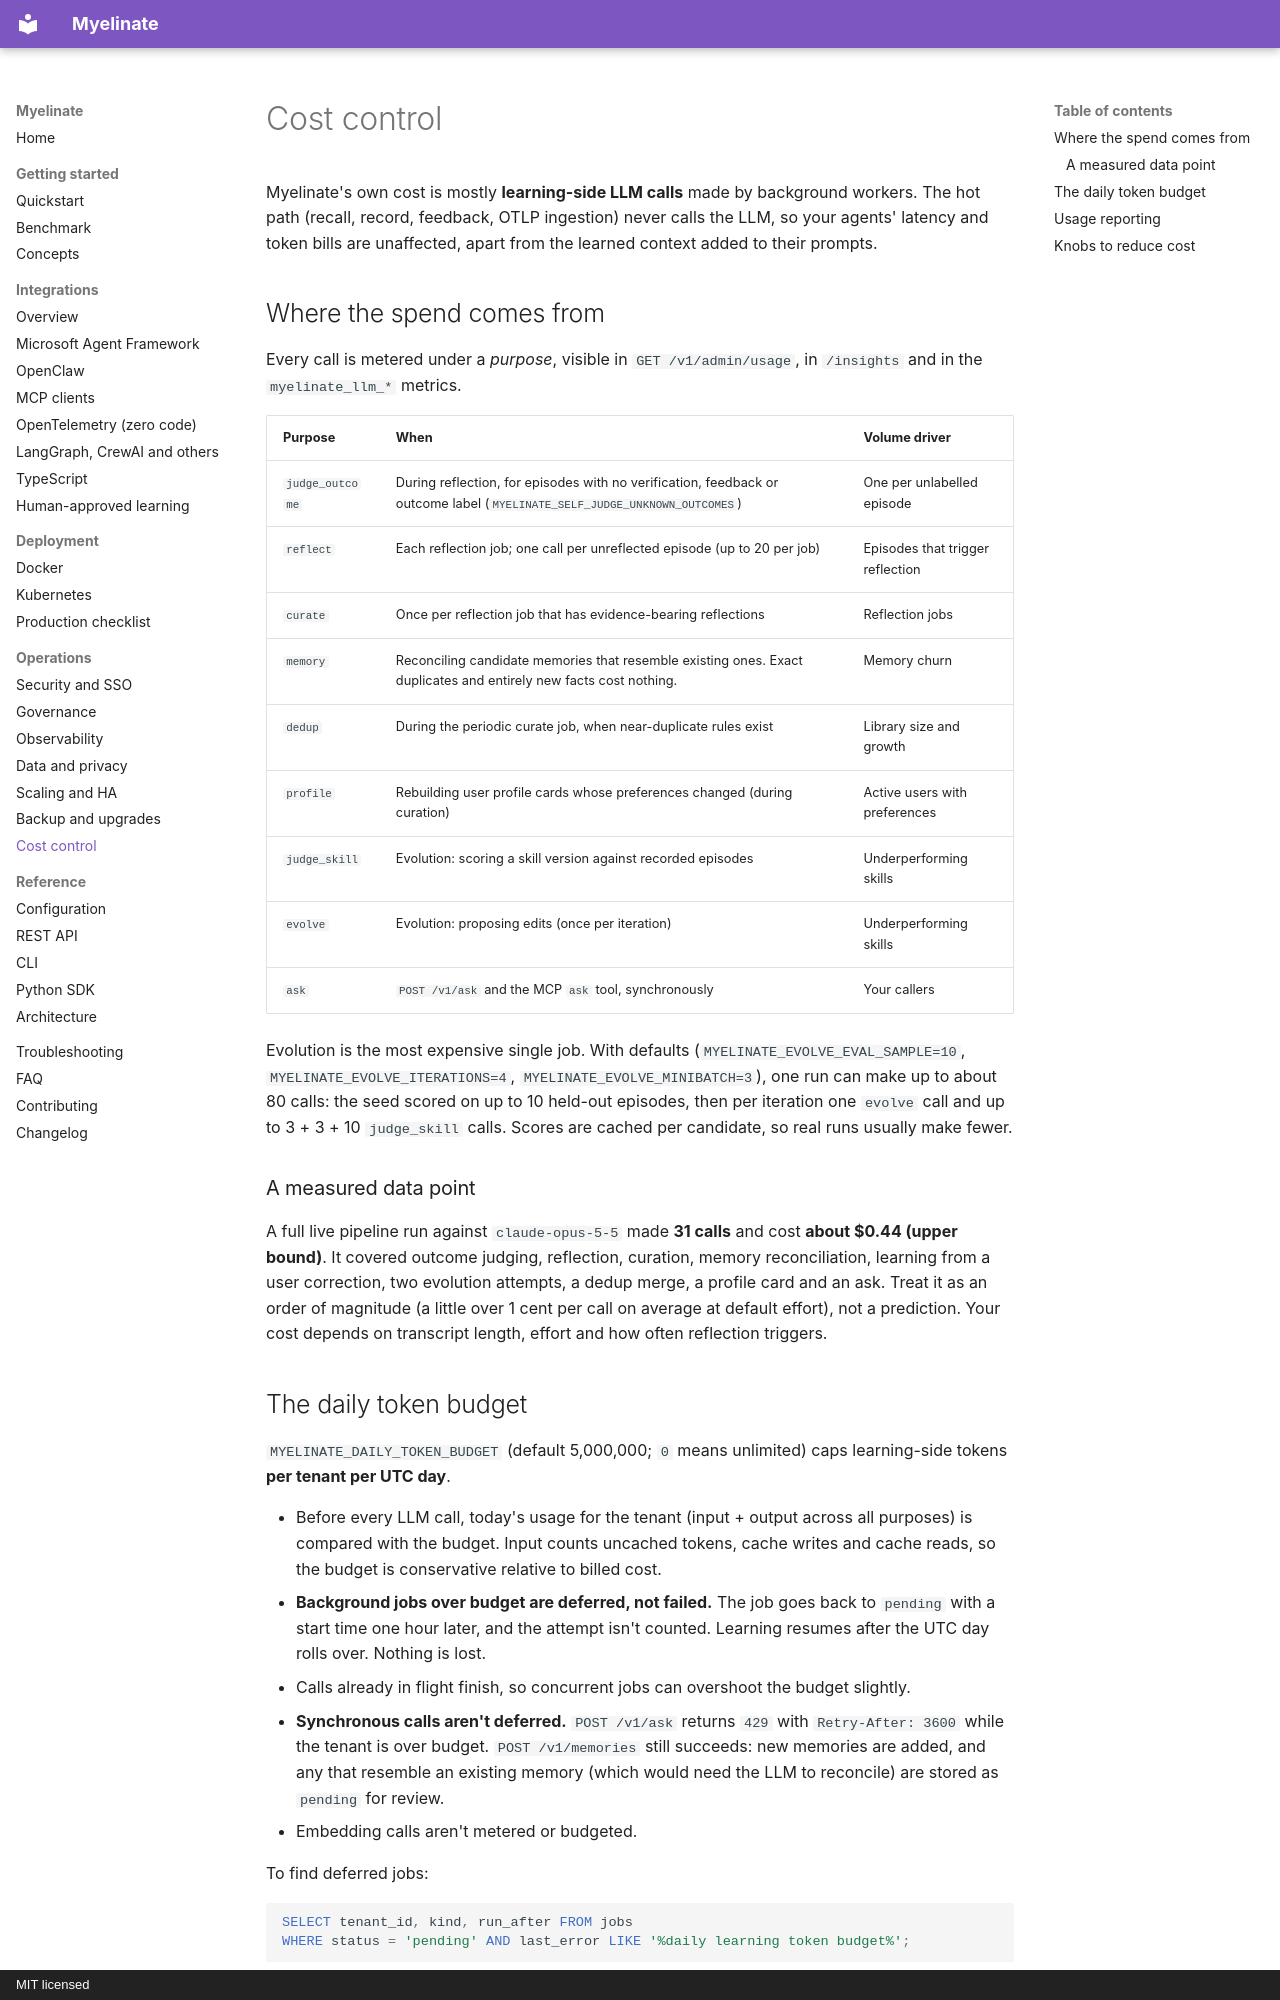

repository: notaaaronfr/myelinate · page: operations/cost-control/index.html · generator: mkdocs · copyright: MIT licensed

# Cost control

Myelinate's own cost is mostly **learning-side LLM calls** made by background workers. The hot path (recall, record,
feedback, OTLP ingestion) never calls the LLM, so your agents' latency and token bills are unaffected, apart from the
learned context added to their prompts.

## Where the spend comes from

Every call is metered under a *purpose*, visible in `GET /v1/admin/usage`, in `/insights` and in the
`myelinate_llm_*` metrics.

| Purpose | When | Volume driver |
|---|---|---|
| `judge_outcome` | During reflection, for episodes with no verification, feedback or outcome label (`MYELINATE_SELF_JUDGE_UNKNOWN_OUTCOMES`) | One per unlabelled episode |
| `reflect` | Each reflection job; one call per unreflected episode (up to 20 per job) | Episodes that trigger reflection |
| `curate` | Once per reflection job that has evidence-bearing reflections | Reflection jobs |
| `memory` | Reconciling candidate memories that resemble existing ones. Exact duplicates and entirely new facts cost nothing. | Memory churn |
| `dedup` | During the periodic curate job, when near-duplicate rules exist | Library size and growth |
| `profile` | Rebuilding user profile cards whose preferences changed (during curation) | Active users with preferences |
| `judge_skill` | Evolution: scoring a skill version against recorded episodes | Underperforming skills |
| `evolve` | Evolution: proposing edits (once per iteration) | Underperforming skills |
| `ask` | `POST /v1/ask` and the MCP `ask` tool, synchronously | Your callers |

Evolution is the most expensive single job. With defaults (`MYELINATE_EVOLVE_EVAL_SAMPLE=10`,
`MYELINATE_EVOLVE_ITERATIONS=4`, `MYELINATE_EVOLVE_MINIBATCH=3`), one run can make up to about 80 calls: the seed
scored on up to 10 held-out episodes, then per iteration one `evolve` call and up to 3 + 3 + 10 `judge_skill` calls.
Scores are cached per candidate, so real runs usually make fewer.

### A measured data point

A full live pipeline run against `claude-opus-5-5` made **31 calls** and cost **about $0.44 (upper bound)**. It covered
outcome judging, reflection, curation, memory reconciliation, learning from a user correction, two evolution
attempts, a dedup merge, a profile card and an ask. Treat it as an order of magnitude (a little over 1 cent per call
on average at default effort), not a prediction. Your cost depends on transcript length, effort and how often
reflection triggers.
